Run: headless pygame with SDL's dummy video driver; simulated clock (each Clock.tick advances the game by its frame time, no real sleeping); random seed 0; keys injected as events and as key.get_pressed() state; no mouse input.
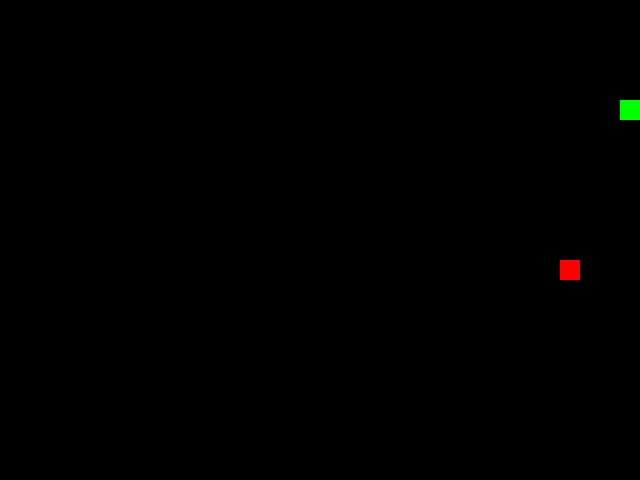
Frame 1 of 1 · flips 1–60 · no input (game ended)

The pygame program that drew these frames:

import pygame
import sys
import random

pygame.init()

# Nastavení okna
WIDTH, HEIGHT = 640, 480
WIN = pygame.display.set_mode((WIDTH, HEIGHT))
pygame.display.set_caption("Snake game")

# Barvy
BLACK = (0, 0, 0)
GREEN = (0, 255, 0)
RED = (255, 0, 0)

# Nastavení hada a jídla
snake_size = 20
snake_speed = 10
snake_pos = [[100, 100], [100 - snake_size, 100], [100 - 2 * snake_size, 100]]
food_pos = [random.randrange(1, (WIDTH - snake_size) // snake_size) * snake_size, random.randrange(1, (HEIGHT - snake_size) // snake_size) * snake_size]
food_spawn = True

# Směr hada
direction = "RIGHT"

# Hodiny pro omezení FPS
clock = pygame.time.Clock()

# Pauza
paused = False
def draw_snake(snake_pos):
    for pos in snake_pos:
        pygame.draw.rect(WIN, GREEN, pygame.Rect(pos[0], pos[1], snake_size, snake_size))

def draw_food(food_pos):
    pygame.draw.rect(WIN, RED, pygame.Rect(food_pos[0], food_pos[1], snake_size, snake_size))
while True:
    for event in pygame.event.get():
        if event.type == pygame.QUIT:
            pygame.quit()
            sys.exit()
        if event.type == pygame.KEYDOWN:
            if (event.key == pygame.K_UP or event.key == pygame.K_w) and direction != "DOWN" and not paused:
                direction = "UP"
            if (event.key == pygame.K_DOWN or event.key == pygame.K_s) and direction != "UP" and not paused:
                direction = "DOWN"
            if (event.key == pygame.K_LEFT or event.key == pygame.K_a) and direction != "RIGHT" and not paused:
                direction = "LEFT"
            if (event.key == pygame.K_RIGHT or event.key == pygame.K_d) and direction != "LEFT" and not paused:
                direction = "RIGHT"
            if event.key == pygame.K_ESCAPE:
                paused = not paused
    if not paused:
        if direction == "UP":
            snake_pos.insert(0, [snake_pos[0][0], snake_pos[0][1] - snake_speed])
        if direction == "DOWN":
            snake_pos.insert(0, [snake_pos[0][0], snake_pos[0][1] + snake_speed])
        if direction == "LEFT":
            snake_pos.insert(0, [snake_pos[0][0] - snake_speed, snake_pos[0][1]])
        if direction == "RIGHT":
            snake_pos.insert(0, [snake_pos[0][0] + snake_speed, snake_pos[0][1]])

# Kontrola kolize s jídlem
        if abs(snake_pos[0][0] - food_pos[0]) < snake_size and abs(snake_pos[0][1] - food_pos[1]) < snake_size:
            food_spawn = False
        else:
            snake_pos.pop()

        if not food_spawn:
            food_pos = [random.randrange(1, (WIDTH - snake_size) // snake_size) * snake_size, random.randrange(1, (HEIGHT - snake_size) // snake_size) * snake_size]
            food_spawn = True

    WIN.fill(BLACK)
    draw_snake(snake_pos)
    draw_food(food_pos)
    pygame.display.flip()

    # Kontrola kolize s okrajem obrazovky a s tělem hada
    if len(snake_pos) > 0 and (snake_pos[0][0] >= WIDTH or snake_pos[0][0] < 0 or snake_pos[0][1] >= HEIGHT or snake_pos[0][1] < 0):
        pygame.quit()
        sys.exit()
    for block in snake_pos[1:]:
        if snake_pos[0] == block:
            pygame.quit()
            sys.exit()

    # Omezení FPS
    clock.tick(10)
